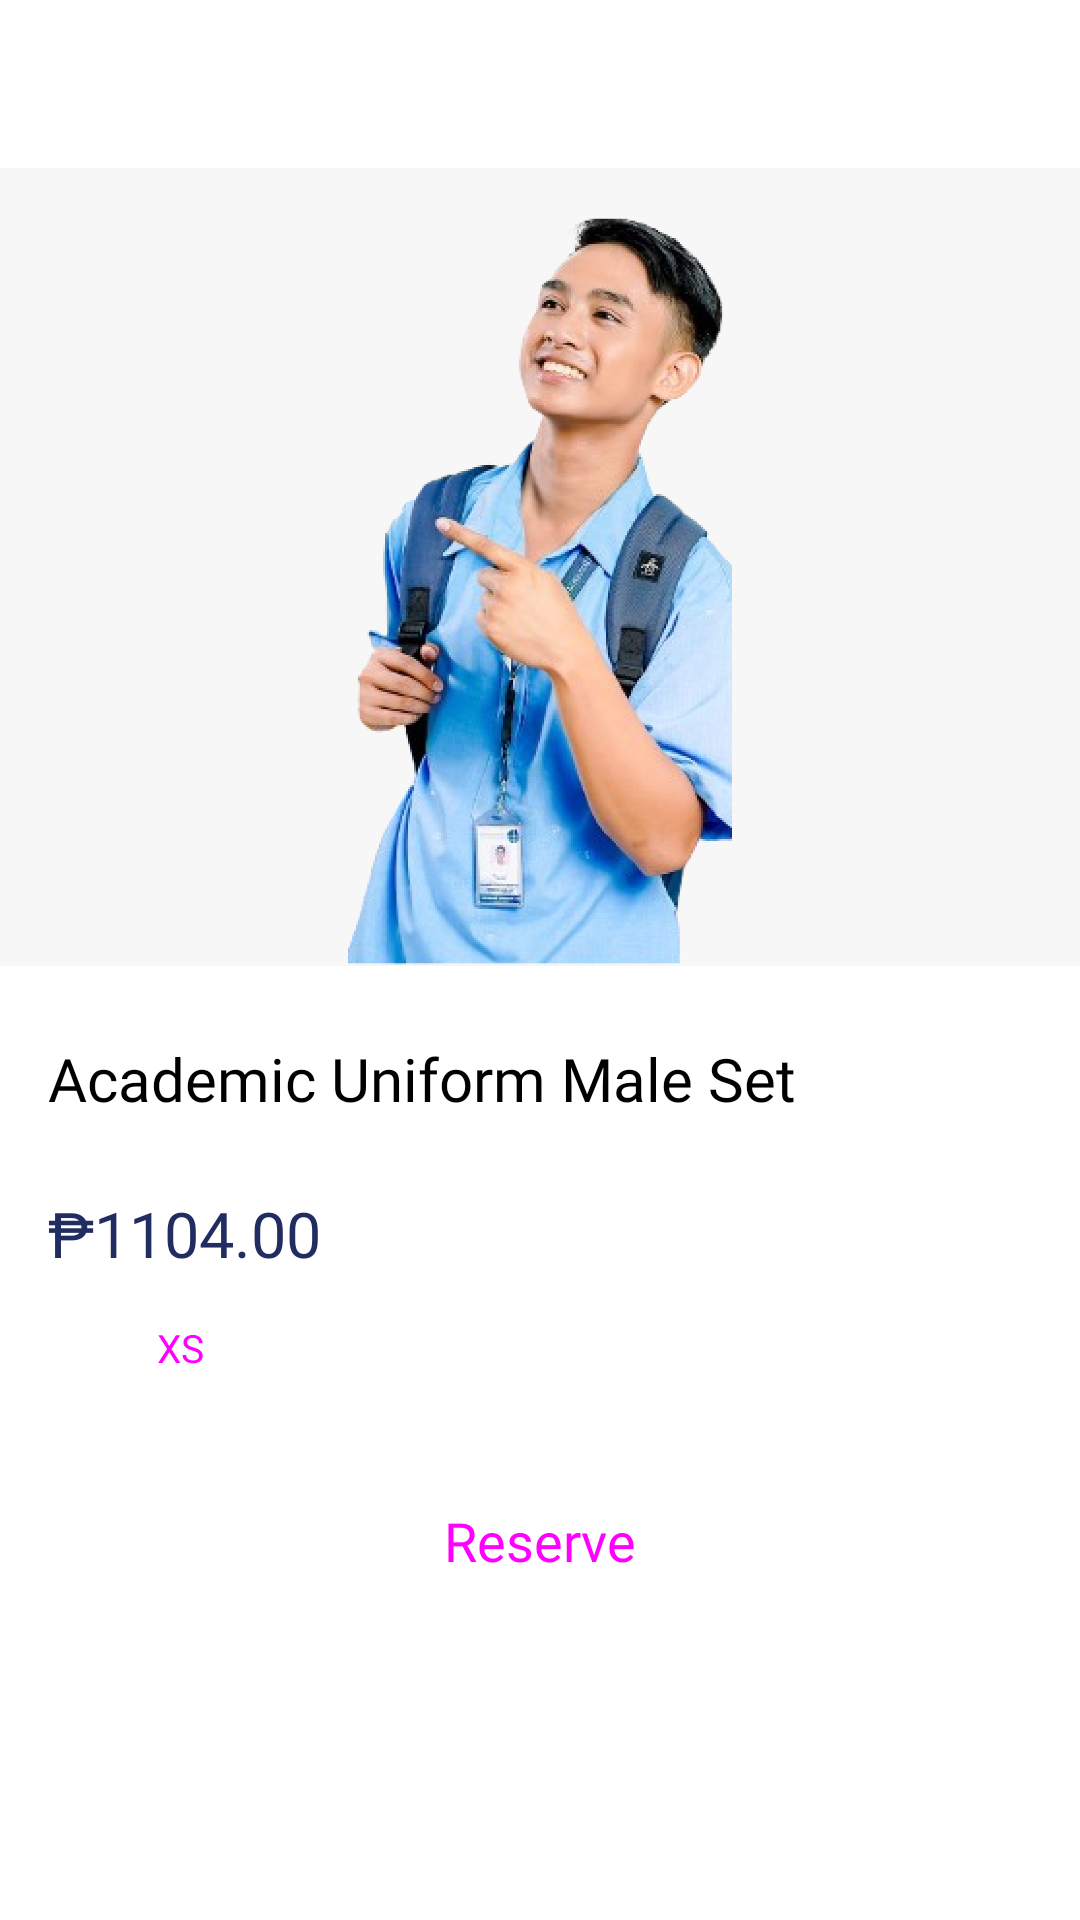

Android layout source for this screen:
<!-- AndroidManifest.xml: activity theme Theme.AUStudentHandbook.NoActionBar -->
<!-- res/layout/activity_shop_item.xml -->
<?xml version="1.0" encoding="utf-8"?>
<LinearLayout xmlns:android="http://schemas.android.com/apk/res/android"
    xmlns:app="http://schemas.android.com/apk/res-auto"
    xmlns:tools="http://schemas.android.com/tools"
    android:id="@+id/container"
    android:layout_width="match_parent"
    android:layout_height="match_parent"
    android:orientation="vertical"
    tools:context=".ShopItemActivity">

    <include
        android:id="@+id/action_bar"
        layout="@layout/activity_authentication_toolbar"
        android:layout_width="match_parent"
        android:layout_height="wrap_content"
        app:layout_constraintEnd_toEndOf="parent"
        app:layout_constraintStart_toStartOf="parent" />


    <androidx.constraintlayout.widget.ConstraintLayout
        android:layout_width="match_parent"
        android:layout_height="match_parent">

        <LinearLayout
            android:id="@+id/img_container"
            android:layout_width="match_parent"
            android:layout_height="wrap_content"
            android:background="@color/grayshade"
            android:orientation="vertical"
            android:paddingStart="@dimen/activity_horizontal_margin"
            android:paddingTop="@dimen/activity_vertical_margin"
            android:paddingEnd="@dimen/activity_horizontal_margin"
            app:layout_constraintEnd_toEndOf="parent"
            app:layout_constraintHorizontal_bias="1.0"
            app:layout_constraintStart_toStartOf="parent"
            app:layout_constraintTop_toTopOf="parent">

            <ImageView
                android:id="@+id/img_acad_uniform_m"
                android:layout_width="wrap_content"
                android:layout_height="250dp"
                android:layout_gravity="center_horizontal"
                android:adjustViewBounds="true"
                app:srcCompat="@drawable/acad_uniform_m" />

        </LinearLayout>

        <LinearLayout
            android:layout_width="match_parent"
            android:layout_height="0dp"
            android:orientation="vertical"
            android:padding="@dimen/activity_horizontal_margin"
            app:layout_constraintBottom_toBottomOf="parent"
            app:layout_constraintTop_toBottomOf="@+id/img_container"
            tools:layout_editor_absoluteX="16dp">

            <TextView
                android:id="@+id/desc"
                android:layout_width="wrap_content"
                android:layout_height="wrap_content"
                android:fontFamily="@font/roboto"
                android:paddingTop="8dp"
                android:text="Academic Uniform Male Set"
                android:textColor="@color/black"
                android:textSize="20sp" />

            <TextView
                android:id="@+id/price"
                android:layout_width="wrap_content"
                android:layout_height="wrap_content"
                android:layout_marginTop="@dimen/activity_vertical_margin"
                android:fontFamily="@font/roboto_bold"
                android:paddingTop="8dp"
                android:text="₱1104.00"
                android:textColor="@color/blue_700"
                android:textSize="21sp" />

            <LinearLayout
                android:layout_width="match_parent"
                android:layout_height="wrap_content"
                android:orientation="horizontal">

                <Button
                    android:layout_width="wrap_content"
                    android:text="XS"
                    style="@style/Widget.Material3.Button"
                    android:textSize="@dimen/body_text_small"
                    android:layout_margin="0dp"
                    android:layout_height="wrap_content" />

            </LinearLayout>

            <Button
                android:id="@+id/button_login"
                style="@style/Widget.Material3.Button"
                android:layout_width="match_parent"
                android:layout_height="wrap_content"
                android:layout_marginTop="@dimen/activity_vertical_margin"
                android:fontFamily="@font/roboto_bold"
                android:paddingTop="12dp"
                android:paddingBottom="12dp"
                android:text="Reserve"
                android:textSize="@dimen/body_text_normal" />
        </LinearLayout>

    </androidx.constraintlayout.widget.ConstraintLayout>

</LinearLayout>
<!-- res/layout/activity_authentication_toolbar.xml (included above) -->
<?xml version="1.0" encoding="utf-8"?>
<com.google.android.material.appbar.AppBarLayout xmlns:android="http://schemas.android.com/apk/res/android"
    xmlns:app="http://schemas.android.com/apk/res-auto"
    android:id="@+id/app_bar_layout"
    android:layout_width="match_parent"
    android:layout_height="wrap_content"
    android:orientation="vertical"
    app:elevation="0dp">

    <androidx.appcompat.widget.Toolbar
        android:id="@+id/toolbar"
        android:layout_width="match_parent"
        android:layout_height="wrap_content"
        android:background="@color/white_100"
        android:minHeight="?attr/actionBarSize"
        android:theme="@style/Theme.AUStudentHandbook.PopupOverlay" />

</com.google.android.material.appbar.AppBarLayout>
<!-- resources referenced by this layout -->
<resources>
  <color name="black">#FF000000</color>
  <color name="blue_700">#212C61</color>
  <color name="grayshade">#F7F7F7</color>
  <color name="white_100">#FFFFFFFF</color>
  <dimen name="activity_horizontal_margin">16dp</dimen>
  <dimen name="activity_vertical_margin">16dp</dimen>
  <dimen name="body_text_normal">18sp</dimen>
  <dimen name="body_text_small">13sp</dimen>
  <!-- drawable acad_uniform_m: png bitmap (drawable, 177810 bytes) -->
  <style name="Theme.AUStudentHandbook.PopupOverlay" parent="ThemeOverlay.AppCompat.Light">
          <item name="tint">@color/black</item>
  
          <item name="fontFamily">@font/roboto_bold</item>
      </style>
  <style name="Theme.AUStudentHandbook.NoActionBar">
          <item name="windowActionBar">false</item>
          <item name="windowNoTitle">true</item>
  
          <item name="colorSecondary">@color/blue_700</item>
      </style>
</resources>
